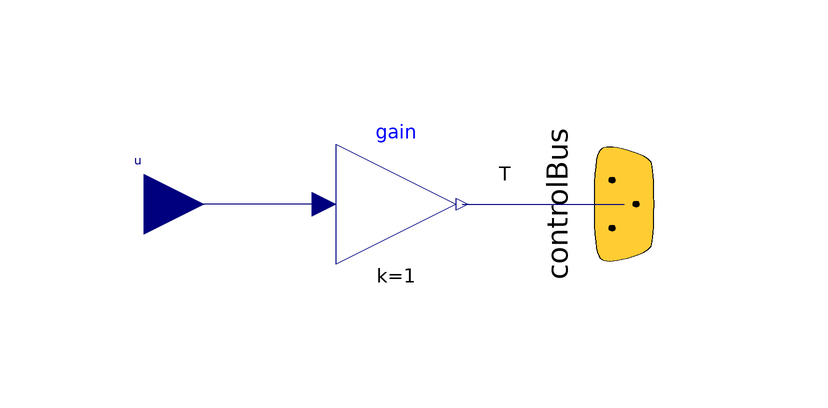

Above is the diagram view of the following Modelica model: its components placed by their Placement annotations and its connect equations drawn as lines.

model TempIn "Adaptor for feeding the temperature of the battery to the SingleCellBus"
        extends Icons.AdaptorIn;
        ElectricalEnergyStorage.Interfaces.SingleCellBus.Bus controlBus
          "This bus contains the voltage, the current and the temperature of the cell"
          annotation (Placement(transformation(
              origin={40,0},
              extent={{-20,20},{20,-20}},
              rotation=270)));
      protected
        Modelica.Blocks.Math.Gain gain annotation(Placement(transformation(origin = {2, 0}, extent = {{10, 10}, {-10, -10}}, rotation = 180)));
      public
        Modelica.Blocks.Interfaces.RealInput u "Input signal connector" annotation(Placement(transformation(extent = {{-50, -10}, {-30, 10}})));
      equation
        connect(gain.u, u) annotation(Line(points = {{-10, 0}, {-40, 0}}, color = {0, 0, 127}, smooth = Smooth.None));
        connect(gain.y, controlBus.T) annotation(Line(points = {{13, 0}, {40, 0}}, color = {0, 0, 127}, smooth = Smooth.None), Text(string = "%second", index = 1, extent = {{6, 3}, {6, 3}}));
        annotation(Diagram(graphics), Icon(graphics));
      end TempIn;